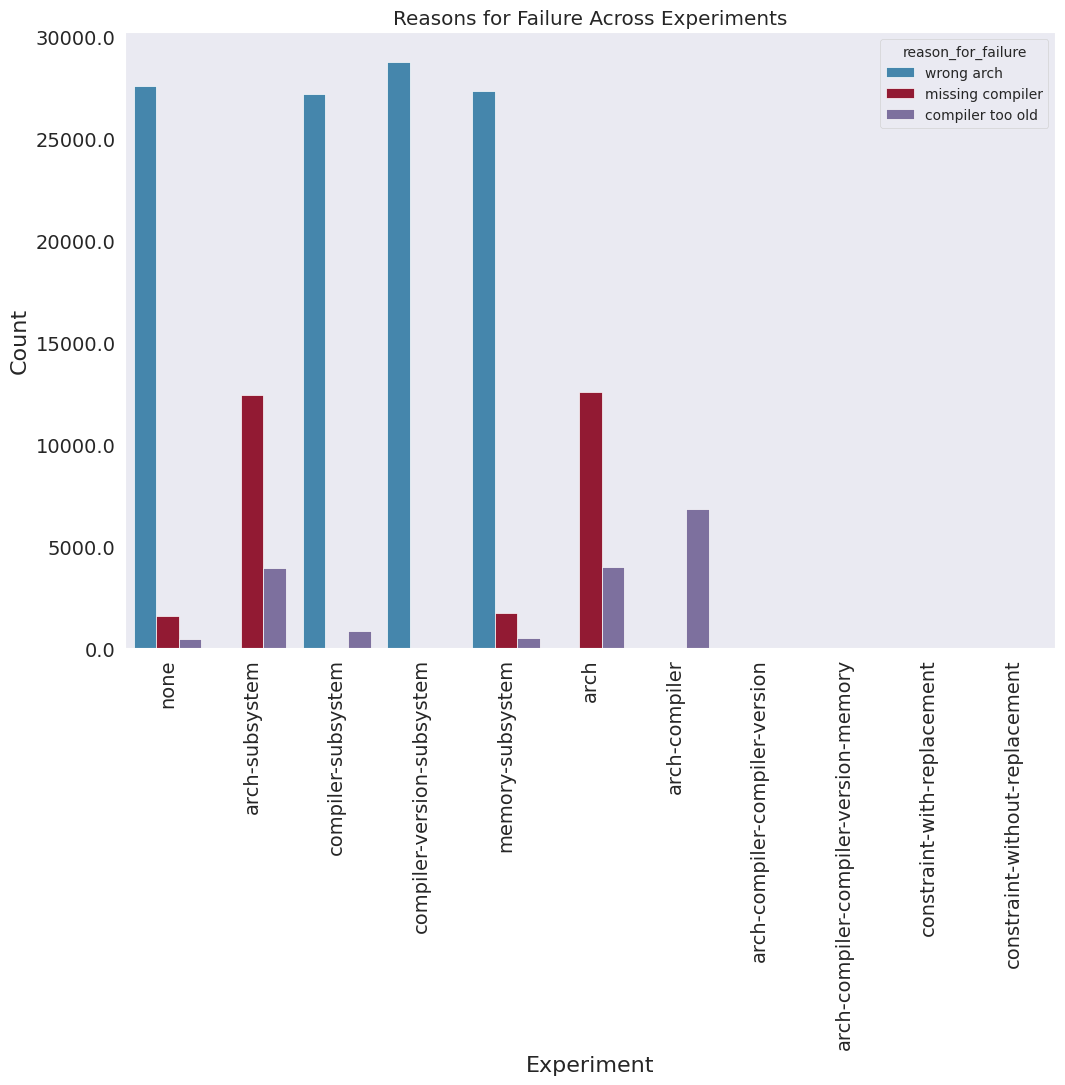

The table this chart was drawn from, first rows:
, experiment, reason_for_failure, count
0, none, wrong_arch, 27574
1, none, missing_compiler, 1611
2, none, compiler_too_old, 457
3, arch-subsystem, wrong_arch, 0
4, arch-subsystem, missing_compiler, 12439
5, arch-subsystem, compiler_too_old, 3963
6, compiler-subsystem, wrong_arch, 27187
7, compiler-subsystem, missing_compiler, 0
8, compiler-subsystem, compiler_too_old, 860
9, compiler-version-subsystem, wrong_arch, 28765
10, compiler-version-subsystem, missing_compiler, 0
11, compiler-version-subsystem, compiler_too_old, 0
12, memory-subsystem, wrong_arch, 27324
13, memory-subsystem, missing_compiler, 1763
14, memory-subsystem, compiler_too_old, 491
15, arch, wrong_arch, 0
16, arch, missing_compiler, 12553
17, arch, compiler_too_old, 3972
18, arch-compiler, wrong_arch, 0
19, arch-compiler, missing_compiler, 0
20, arch-compiler, compiler_too_old, 6839
21, arch-compiler-compiler-version, wrong_arch, 0
22, arch-compiler-compiler-version, missing_compiler, 0
23, arch-compiler-compiler-version, compiler_too_old, 0
24, arch-compiler-compiler-version-memory, wrong_arch, 0
25, arch-compiler-compiler-version-memory, missing_compiler, 0
26, arch-compiler-compiler-version-memory, compiler_too_old, 0
27, constraint-with-replacement, wrong_arch, 0
28, constraint-with-replacement, missing_compiler, 0
29, constraint-with-replacement, compiler_too_old, 0
30, constraint-without-replacement, wrong_arch, 0
31, constraint-without-replacement, missing_compiler, 0
32, constraint-without-replacement, compiler_too_old, 0
